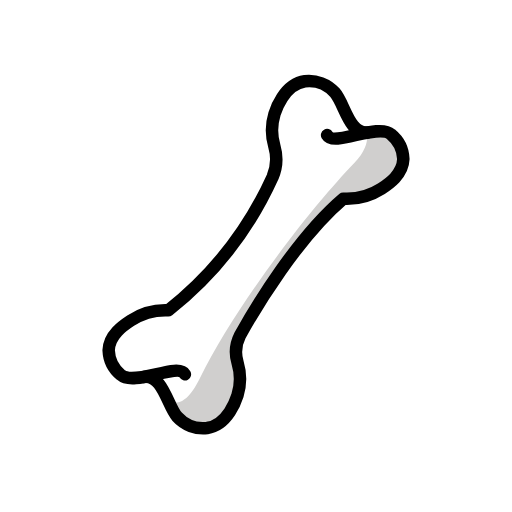
t = 0.00 s
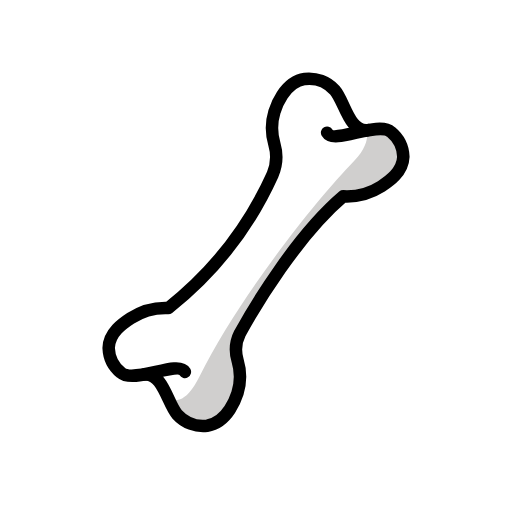
t = 0.48 s
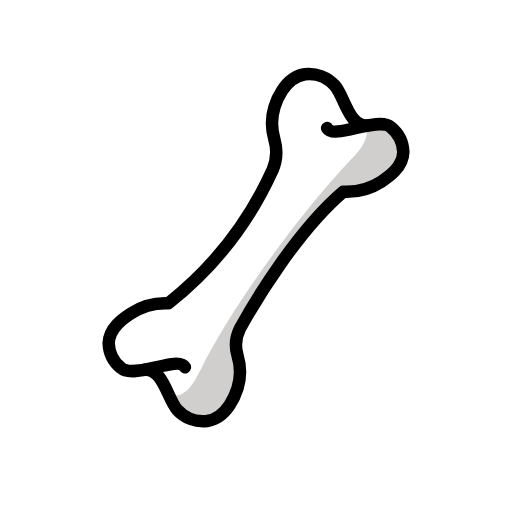
t = 1.43 s
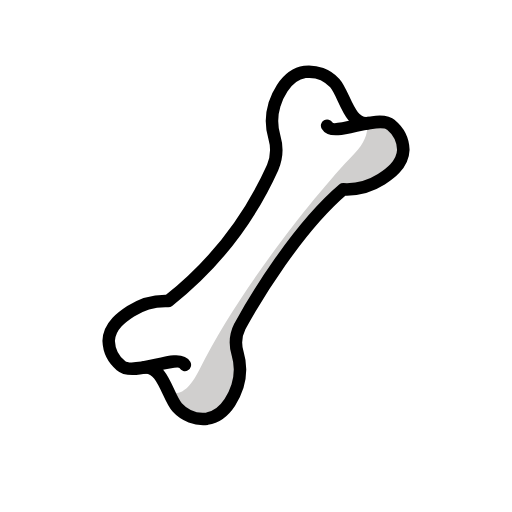
t = 1.90 s
t = 2.38 s: frame unchanged from t = 1.43 s, image omitted
t = 3.33 s: frame unchanged from t = 0.48 s, image omitted

The animated SVG that drew these frames (rendered in a browser with its animation timeline set to each time). Animation: 1 SMIL element (animateTransform=1); one cycle of 3.80 s, repeats indefinitely.

<?xml version='1.0' encoding='utf-8'?>
<svg xmlns="http://www.w3.org/2000/svg" id="emoji" viewBox="-5 -5 82 82" width="200" height="200" role="img">
  <title>OpenMoji: bone</title><g><g id="color">
    <path id="Bone_Color_1" fill="#fff" d="M57.6308,16.2773c-.7492-.6747-2.1534-.5925-3.69-.3074l.002-.0034c-3.0382.3833-3.745-4.61-5.3217-6.3872a5.5988,5.5988,0,0,0-4.7942-1.8044c-3.3581.503-4.6862,4.6674-4.8625,5.22a8.98,8.98,0,0,0-.0162,5.23A7.259,7.259,0,0,1,38.6611,23.1,57.3478,57.3478,0,0,1,21.953,44.4656a10.2284,10.2284,0,0,0-6.0247,1.645c-1.167.7675-3.44,2.2622-3.5253,4.742A5.3774,5.3774,0,0,0,14.3692,54.81c.7508.6761,2.1591.5924,3.6994.3058l-.0114.005c3.0382-.3833,3.745,4.6095,5.3217,6.3872a5.5986,5.5986,0,0,0,4.7942,1.8044c3.3581-.503,4.6862-4.6674,4.8626-5.22a8.9807,8.9807,0,0,0,.0161-5.23,5.5407,5.5407,0,0,1,.01-3.365l.37-.1363,8.6435-14.0464.3368-.5492a55.5006,55.5006,0,0,1,7.5605-8.1871,10.3173,10.3173,0,0,0,6.0991-1.6015c1.1669-.7675,3.44-2.2622,3.5252-4.742A5.3774,5.3774,0,0,0,57.6308,16.2773Z" />
    <path id="Bone_Color_2" fill="#d0cfce" d="M22.4243,59.1764c-.9465,1.4995,2.1858,6.5792,8.5527,2.83,1.4108-.8308,1.85-3.9655,2.7855-5.8362.4811-.9627-1.3408-5.5054-.8416-6.5355,4.8771-10.0636,12.8184-19.207,17.0519-22.8138a10.3166,10.3166,0,0,0,6.099-1.6015c1.1669-.7674,3.44-2.2621,3.5252-4.7419A5.3776,5.3776,0,0,0,57.6308,16.52c-2.0734-1.867-3.8687-.9947-4.0321-.6918,0,0,1.1287,2.1825-1.8611,5.2919C44.6469,28.4939,32.767,43.8363,27.0105,55.5732,24.3916,60.9129,22.4243,59.1764,22.4243,59.1764Z" />
  </g>
  <g id="line">
    <path id="Bone_Line_1" fill="none" stroke="#000" stroke-linecap="round" stroke-linejoin="round" stroke-width="2" d="M47.39,16.6351c1.0969,1.92,8.1674-1.9826,10.2408-.1156a5.3776,5.3776,0,0,1,1.9662,3.9577c-.0856,2.48-2.3583,3.9745-3.5252,4.7419a10.3166,10.3166,0,0,1-6.099,1.6015c-7.2788,6.2013-13.999,17.304-16.541,21.9142a5.9007,5.9007,0,0,0-.38,4.37,8.9807,8.9807,0,0,1-.0161,5.23c-.1764.5528-1.5045,4.7173-4.8626,5.22a5.5986,5.5986,0,0,1-4.7941-1.8044c-1.5768-1.7777-2.2836-6.7706-5.3218-6.3873" />
    <path id="Bone_Line_1-2" fill="none" stroke="#000" stroke-linecap="round" stroke-linejoin="round" stroke-width="2" d="M24.61,54.9369c-1.097-1.92-8.1675,1.9826-10.2409.1156a5.3776,5.3776,0,0,1-1.9662-3.9577c.0856-2.48,2.3583-3.9745,3.5252-4.7419a10.2279,10.2279,0,0,1,6.0247-1.645A57.3482,57.3482,0,0,0,38.6611,23.3417a7.26,7.26,0,0,0,.2871-4.8744,8.98,8.98,0,0,1,.0162-5.23c.1763-.5528,1.5044-4.7173,4.8625-5.22a5.5988,5.5988,0,0,1,4.7942,1.8044c1.5767,1.7777,2.2835,6.7706,5.3218,6.3873" />
  </g>
<animateTransform attributeName="transform" type="translate" values="0 0;0 -1.5;0 0" dur="3.8s" repeatCount="indefinite" /></g></svg>
